Image classification data set "original_png" (shakir-darbar/shakir on GitHub). Class labels (4): bronchiectasis, healthy, pneumonia, URTI.

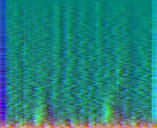
Label: healthy

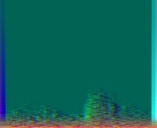
Label: pneumonia

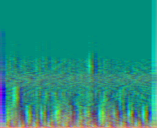
Label: healthy

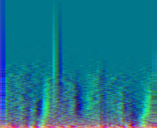
Label: healthy

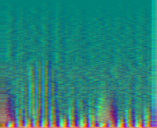
Label: URTI

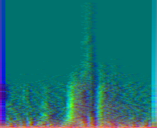
Label: pneumonia
